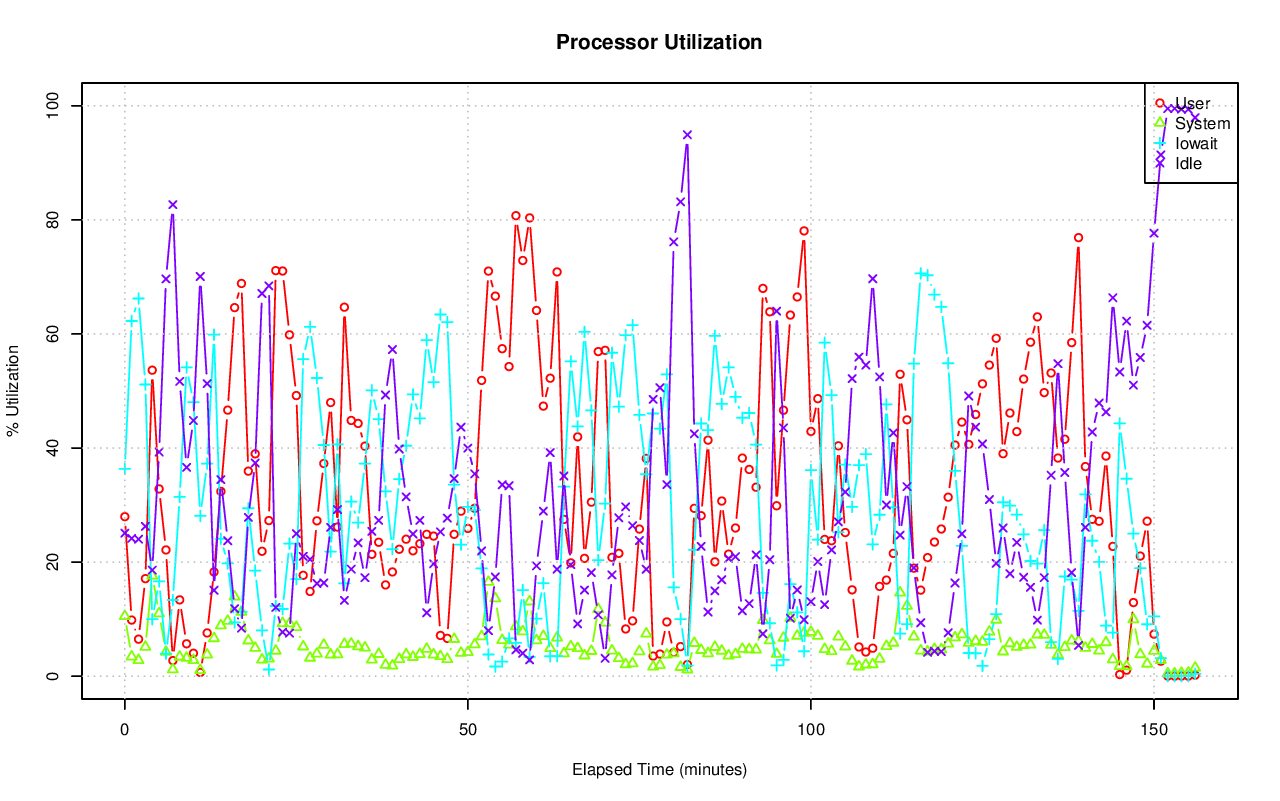

Source data for this figure (header and first rows):
# hostname; interval; timestamp; CPU; %user; %nice; %system; %iowait; %steal; %idle
pgxl3; 60; 1440262743; -1; 27.97; 0.00; 10.53; 36.36; 0.05; 25.08
pgxl3; 60; 1440262743; 0; 25.93; 0.00; 10.30; 38.77; 0.05; 24.95
pgxl3; 60; 1440262743; 1; 28.95; 0.00; 10.60; 37.64; 0.03; 22.79
pgxl3; 60; 1440262743; 2; 29.22; 0.00; 11.12; 39.47; 0.14; 20.04
pgxl3; 60; 1440262743; 3; 27.81; 0.00; 10.09; 29.62; 0.03; 32.45
pgxl3; 60; 1440262803; -1; 9.84; 0.00; 3.42; 62.27; 0.32; 24.15
pgxl3; 60; 1440262803; 0; 8.22; 0.00; 3.20; 64.80; 0.32; 23.46
pgxl3; 60; 1440262803; 1; 9.65; 0.00; 3.73; 67.39; 0.17; 19.05
pgxl3; 60; 1440262803; 2; 13.35; 0.00; 4.36; 68.66; 0.64; 13.00
pgxl3; 60; 1440262803; 3; 8.29; 0.00; 2.44; 48.62; 0.16; 40.49
pgxl3; 60; 1440262863; -1; 6.49; 0.00; 2.81; 66.22; 0.45; 24.02
pgxl3; 60; 1440262863; 0; 6.78; 0.00; 3.04; 68.53; 0.45; 21.19
pgxl3; 60; 1440262863; 1; 6.19; 0.00; 3.29; 74.23; 0.27; 16.03
pgxl3; 60; 1440262863; 2; 6.33; 0.00; 3.09; 71.71; 0.94; 17.92
pgxl3; 60; 1440262863; 3; 6.67; 0.00; 1.90; 50.89; 0.17; 40.38
pgxl3; 60; 1440262923; -1; 17.10; 0.00; 5.13; 51.14; 0.36; 26.27
pgxl3; 60; 1440262923; 0; 16.72; 0.00; 5.26; 49.32; 0.40; 28.29
pgxl3; 60; 1440262923; 1; 15.89; 0.00; 5.65; 55.48; 0.21; 22.77
pgxl3; 60; 1440262923; 2; 23.17; 0.00; 5.62; 48.34; 0.63; 22.23
pgxl3; 60; 1440262923; 3; 12.85; 0.00; 4.00; 51.34; 0.19; 31.62
pgxl3; 60; 1440262983; -1; 53.65; 0.00; 17.62; 9.99; 0.15; 18.59
pgxl3; 60; 1440262983; 0; 47.27; 0.00; 17.30; 10.00; 0.23; 25.21
pgxl3; 60; 1440262983; 1; 53.54; 0.00; 16.86; 10.63; 0.12; 18.85
pgxl3; 60; 1440262983; 2; 66.40; 0.00; 20.36; 8.62; 0.12; 4.50
pgxl3; 60; 1440262983; 3; 47.29; 0.00; 15.96; 10.68; 0.12; 25.94
pgxl3; 60; 1440263043; -1; 32.83; 0.00; 11.00; 16.62; 0.26; 39.30
pgxl3; 60; 1440263043; 0; 35.18; 0.00; 17.57; 5.28; 0.40; 41.57
pgxl3; 60; 1440263043; 1; 29.71; 0.00; 7.37; 12.69; 0.24; 49.99
pgxl3; 60; 1440263043; 2; 38.57; 0.00; 10.95; 37.53; 0.20; 12.76
pgxl3; 60; 1440263043; 3; 27.78; 0.00; 7.97; 11.07; 0.19; 52.98
pgxl3; 60; 1440263103; -1; 22.13; 0.00; 4.25; 3.94; 0.03; 69.65
pgxl3; 60; 1440263103; 0; 8.06; 0.00; 3.40; 2.46; 0.03; 86.06
pgxl3; 60; 1440263103; 1; 32.52; 0.00; 3.74; 0.96; 0.02; 62.77
pgxl3; 60; 1440263103; 2; 32.15; 0.00; 5.74; 11.18; 0.07; 50.86
pgxl3; 60; 1440263103; 3; 15.82; 0.00; 4.13; 1.26; 0.02; 78.78
pgxl3; 60; 1440263163; -1; 2.73; 0.00; 1.18; 13.36; 0.04; 82.68
pgxl3; 60; 1440263163; 0; 2.08; 0.00; 0.99; 0.92; 0.02; 96.00
pgxl3; 60; 1440263163; 1; 2.65; 0.00; 1.91; 17.95; 0.03; 77.46
pgxl3; 60; 1440263163; 2; 6.13; 0.00; 1.62; 35.01; 0.12; 57.12
pgxl3; 60; 1440263163; 3; 0.17; 0.00; 0.23; 0.02; 0.00; 99.58
pgxl3; 60; 1440263223; -1; 13.38; 0.00; 3.39; 31.43; 0.11; 51.68
pgxl3; 60; 1440263223; 0; 3.25; 0.00; 1.56; 13.45; 0.05; 81.69
pgxl3; 60; 1440263223; 1; 10.76; 0.00; 4.66; 44.39; 0.09; 40.11
pgxl3; 60; 1440263223; 2; 37.22; 0.00; 6.59; 49.05; 0.24; 6.90
pgxl3; 60; 1440263223; 3; 2.72; 0.00; 0.83; 19.32; 0.05; 77.07
pgxl3; 60; 1440263283; -1; 5.68; 0.00; 3.21; 54.13; 0.38; 36.61
pgxl3; 60; 1440263283; 0; 2.88; 0.00; 1.72; 51.02; 0.35; 44.02
pgxl3; 60; 1440263283; 1; 4.97; 0.00; 4.17; 64.10; 0.19; 26.58
pgxl3; 60; 1440263283; 2; 11.75; 0.00; 5.26; 63.17; 0.85; 18.98
pgxl3; 60; 1440263283; 3; 3.35; 0.00; 1.74; 38.68; 0.16; 56.08
pgxl3; 60; 1440263343; -1; 4.02; 0.00; 2.80; 48.05; 0.31; 44.82
pgxl3; 60; 1440263343; 0; 2.94; 0.00; 2.12; 40.07; 0.30; 54.57
pgxl3; 60; 1440263343; 1; 3.91; 0.00; 3.84; 50.41; 0.14; 41.70
pgxl3; 60; 1440263343; 2; 8.23; 0.00; 4.13; 71.69; 0.72; 15.23
pgxl3; 60; 1440263343; 3; 1.18; 0.00; 1.20; 31.08; 0.10; 66.44
pgxl3; 60; 1440263403; -1; 0.65; 0.00; 1.06; 28.09; 0.13; 70.07
pgxl3; 60; 1440263403; 0; 0.05; 0.00; 0.20; 3.26; 0.02; 96.47
pgxl3; 60; 1440263403; 1; 1.03; 0.00; 2.08; 17.93; 0.05; 78.92
pgxl3; 60; 1440263403; 2; 1.57; 0.00; 1.70; 96.03; 0.49; 0.20
pgxl3; 60; 1440263403; 3; 0.03; 0.00; 0.32; 0.77; 0.00; 98.88
... 725 more rows
